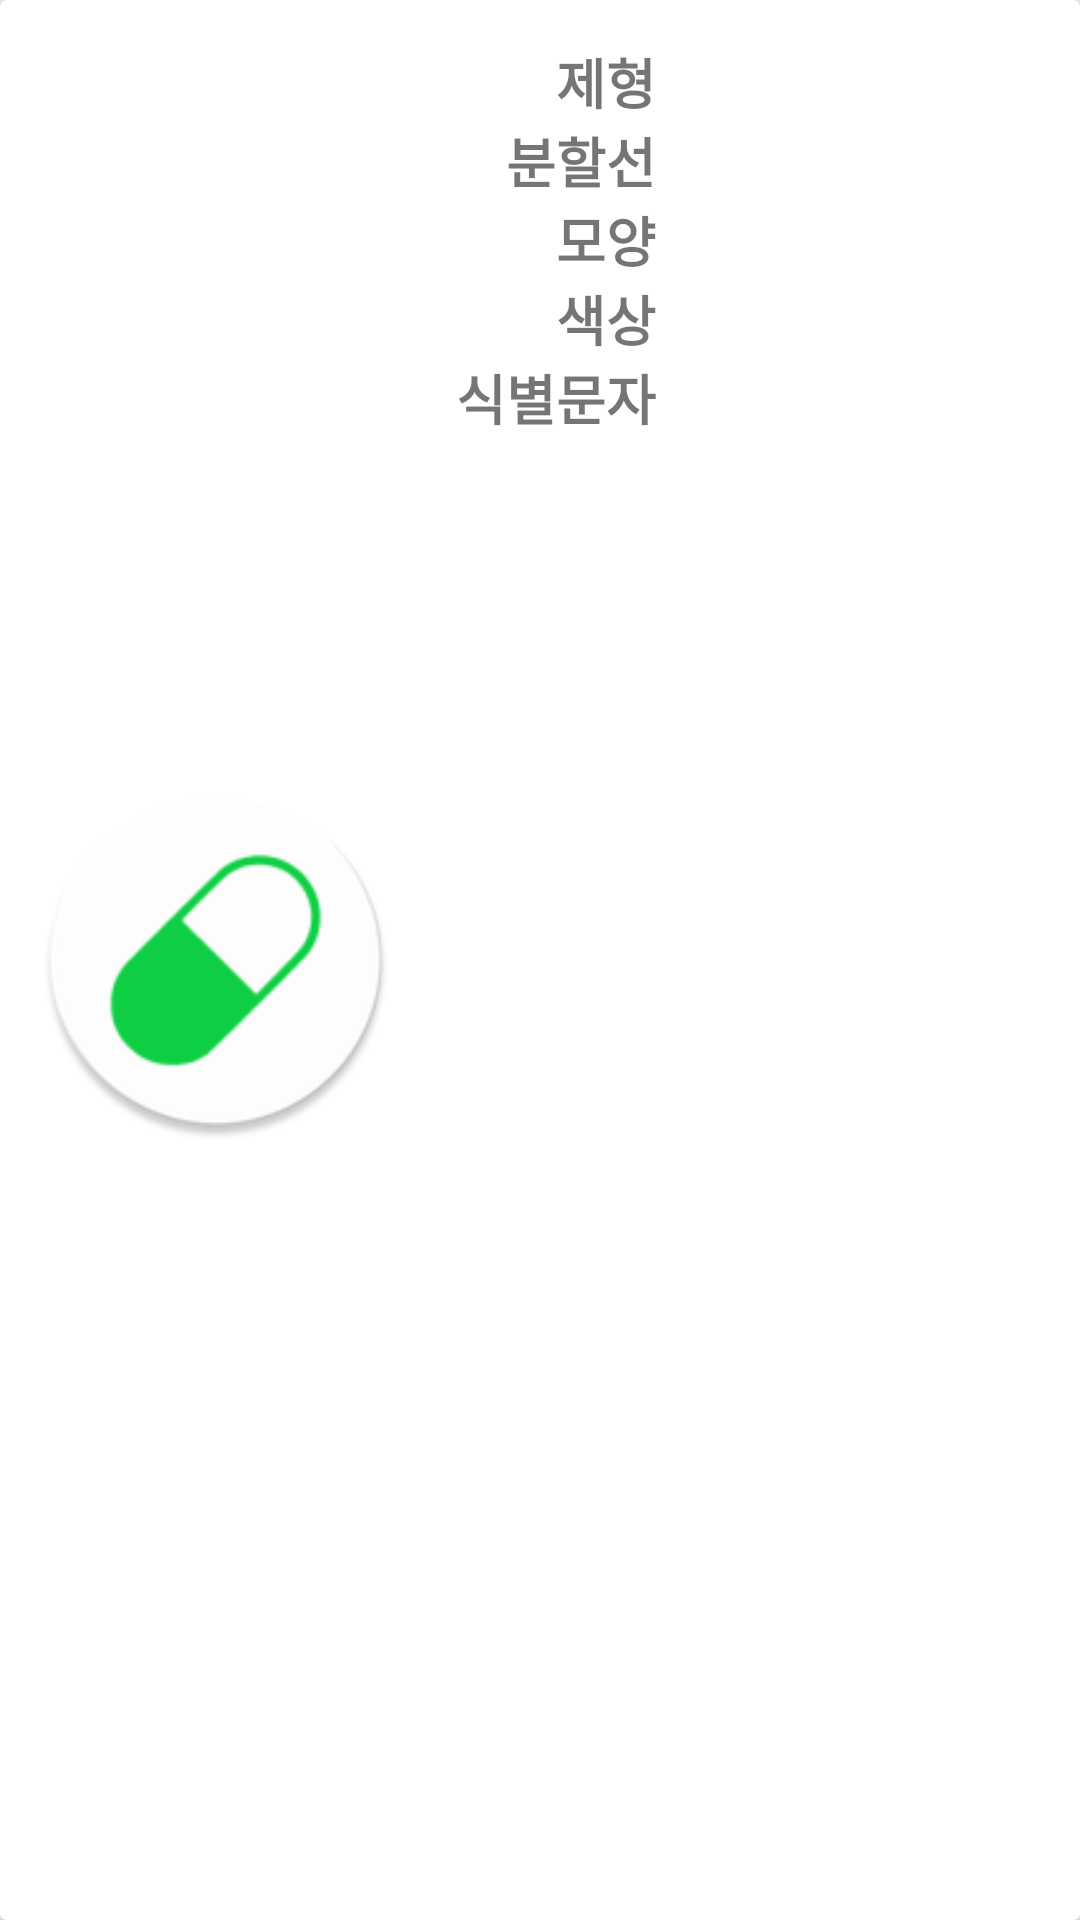

Here is an Android app screen rendered from its layout file. Give the layout XML and the strings, colors and styles it references.
<!-- AndroidManifest.xml: application theme Theme.WhatThePill -->
<!-- res/layout/ex_pill_list_rv_item.xml -->
<?xml version="1.0" encoding="utf-8"?>
<androidx.cardview.widget.CardView
    xmlns:android="http://schemas.android.com/apk/res/android"
    xmlns:card_view="http://schemas.android.com/apk/res-auto"
    xmlns:app="http://schemas.android.com/apk/res-auto"
    xmlns:tools="http://schemas.android.com/tools"
    android:layout_width="match_parent"
    android:layout_height="145dp"
    android:id="@+id/card_view"
    android:layout_marginVertical="5dp"
    card_view:cardElevation="5dp">

    <androidx.constraintlayout.widget.ConstraintLayout
        android:layout_width="match_parent"
        android:layout_height="match_parent"
        android:layout_marginStart="4dp"
        android:layout_marginTop="2dp"
        android:layout_marginEnd="4dp"
        android:layout_marginBottom="2dp"
        android:background="@drawable/item_border"
        android:backgroundTint="@color/colorPrimary">


        <ImageView
            android:id="@+id/pillImage"
            android:layout_width="120dp"
            android:layout_height="120dp"
            android:layout_marginStart="8dp"
            android:layout_marginLeft="8dp"
            android:layout_marginTop="4dp"
            android:layout_marginBottom="4dp"
            android:scaleType="fitCenter"
            app:layout_constraintBottom_toBottomOf="parent"
            app:layout_constraintStart_toStartOf="parent"
            app:layout_constraintTop_toTopOf="parent"
            app:srcCompat="@mipmap/ic_launcher_round"
            card_view:layout_constraintRight_toLeftOf="@id/pillColor" />

        <TextView
            android:id="@+id/pillFormHead"
            android:layout_width="75dp"
            android:layout_height="wrap_content"
            android:layout_marginStart="16dp"
            android:layout_marginLeft="16dp"
            android:layout_marginTop="12dp"
            android:textSize="18sp"
            android:textStyle="bold"
            android:text="제형 "
            android:gravity="end"
            app:layout_constraintTop_toTopOf="parent"
            app:layout_constraintStart_toEndOf="@+id/pillImage" />

        <TextView
            android:id="@+id/pillForm"
            android:layout_width="wrap_content"
            android:layout_height="wrap_content"
            android:layout_marginStart="16dp"
            android:layout_marginLeft="16dp"
            android:layout_marginTop="12dp"
            android:textSize="18sp"
            app:layout_constraintTop_toTopOf="parent"
            card_view:layout_constraintStart_toEndOf="@+id/pillFormHead"
            tools:text="formulation" />

        <TextView
            android:id="@+id/pillLineHead"
            android:layout_width="75dp"
            android:layout_height="wrap_content"
            android:layout_marginStart="16dp"
            android:layout_marginLeft="16dp"
            android:textSize="18sp"
            android:textStyle="bold"
            android:text="분할선 "
            android:gravity="end"
            app:layout_constraintTop_toBottomOf ="@+id/pillFormHead"
            app:layout_constraintStart_toEndOf="@+id/pillImage" />

        <TextView
            android:id="@+id/pillLine"
            android:layout_width="wrap_content"
            android:layout_height="wrap_content"
            android:layout_marginStart="16dp"
            android:layout_marginLeft="16dp"
            android:textSize="18sp"
            app:layout_constraintStart_toEndOf="@+id/pillLineHead"
            app:layout_constraintTop_toBottomOf="@+id/pillForm"
            tools:text="dividing line" />

        <TextView
            android:id="@+id/pillShapeHead"
            android:layout_width="75dp"
            android:layout_height="wrap_content"
            android:layout_marginStart="16dp"
            android:layout_marginLeft="16dp"
            android:textSize="18sp"
            android:textStyle="bold"
            android:text="모양 "
            android:gravity="end"
            app:layout_constraintTop_toBottomOf ="@+id/pillLineHead"
            app:layout_constraintStart_toEndOf="@+id/pillImage" />

        <TextView
            android:id="@+id/pillShape"
            android:layout_width="wrap_content"
            android:layout_height="wrap_content"
            android:layout_marginStart="16dp"
            android:layout_marginLeft="16dp"
            android:textSize="18sp"
            app:layout_constraintStart_toEndOf="@+id/pillShapeHead"
            app:layout_constraintTop_toBottomOf="@+id/pillLine"
            tools:text="shape" />

        <TextView
            android:id="@+id/pillColorHead"
            android:layout_width="75dp"
            android:layout_height="wrap_content"
            android:layout_marginStart="16dp"
            android:layout_marginLeft="16dp"
            android:textSize="18sp"
            android:textStyle="bold"
            android:text="색상 "
            android:gravity="end"
            app:layout_constraintTop_toBottomOf ="@+id/pillShapeHead"
            app:layout_constraintStart_toEndOf="@+id/pillImage" />

        <TextView
            android:id="@+id/pillColor"
            android:layout_width="0dp"
            android:layout_height="wrap_content"
            android:layout_marginStart="16dp"
            android:layout_marginEnd="16dp"
            android:ellipsize="end"
            android:singleLine="true"
            android:textSize="18sp"
            app:layout_constraintStart_toEndOf="@+id/pillColorHead"
            app:layout_constraintTop_toBottomOf="@+id/pillShape"
            card_view:layout_constraintEnd_toEndOf="parent"
            tools:text="color" />

        <TextView
            android:id="@+id/pillPrintHead"
            android:layout_width="75dp"
            android:layout_height="wrap_content"
            android:layout_marginStart="16dp"
            android:layout_marginLeft="16dp"
            android:textSize="18sp"
            android:textStyle="bold"
            android:text="식별문자 "
            android:gravity="end"
            app:layout_constraintTop_toBottomOf ="@+id/pillColorHead"
            app:layout_constraintStart_toEndOf="@+id/pillImage" />

        <TextView
            android:id="@+id/pillPrint"
            android:layout_width="0dp"
            android:layout_height="wrap_content"
            android:layout_marginStart="16dp"
            android:layout_marginEnd="16dp"
            android:ellipsize="end"
            android:singleLine="true"
            android:textSize="18sp"
            app:layout_constraintStart_toEndOf="@+id/pillPrintHead"
            app:layout_constraintTop_toBottomOf="@+id/pillColor"
            card_view:layout_constraintEnd_toEndOf="parent"
            tools:text="print" />


    </androidx.constraintlayout.widget.ConstraintLayout>
</androidx.cardview.widget.CardView>
<!-- resources referenced by this layout -->
<resources>
  <color name="colorPrimary">#FFFFFFFF</color>
  <!-- mipmap ic_launcher_round: png bitmap (mipmap-hdpi, 3487 bytes) -->
  <style name="Theme.WhatThePill" parent="Theme.AppCompat.Light">
          <item name="colorPrimary">@color/colorPrimary</item>
          <item name="colorPrimaryVariant">@color/colorPrimaryVariant</item>
          <item name="colorAccent">@color/colorAccent</item>
          <item name="android:statusBarColor" tools:targetApi="l">?attr/colorPrimaryVariant</item>
      </style>
  <color name="colorPrimaryVariant">#000000</color>
  <color name="colorAccent">#0ED145</color>&gt;
      //filter button color
</resources>
